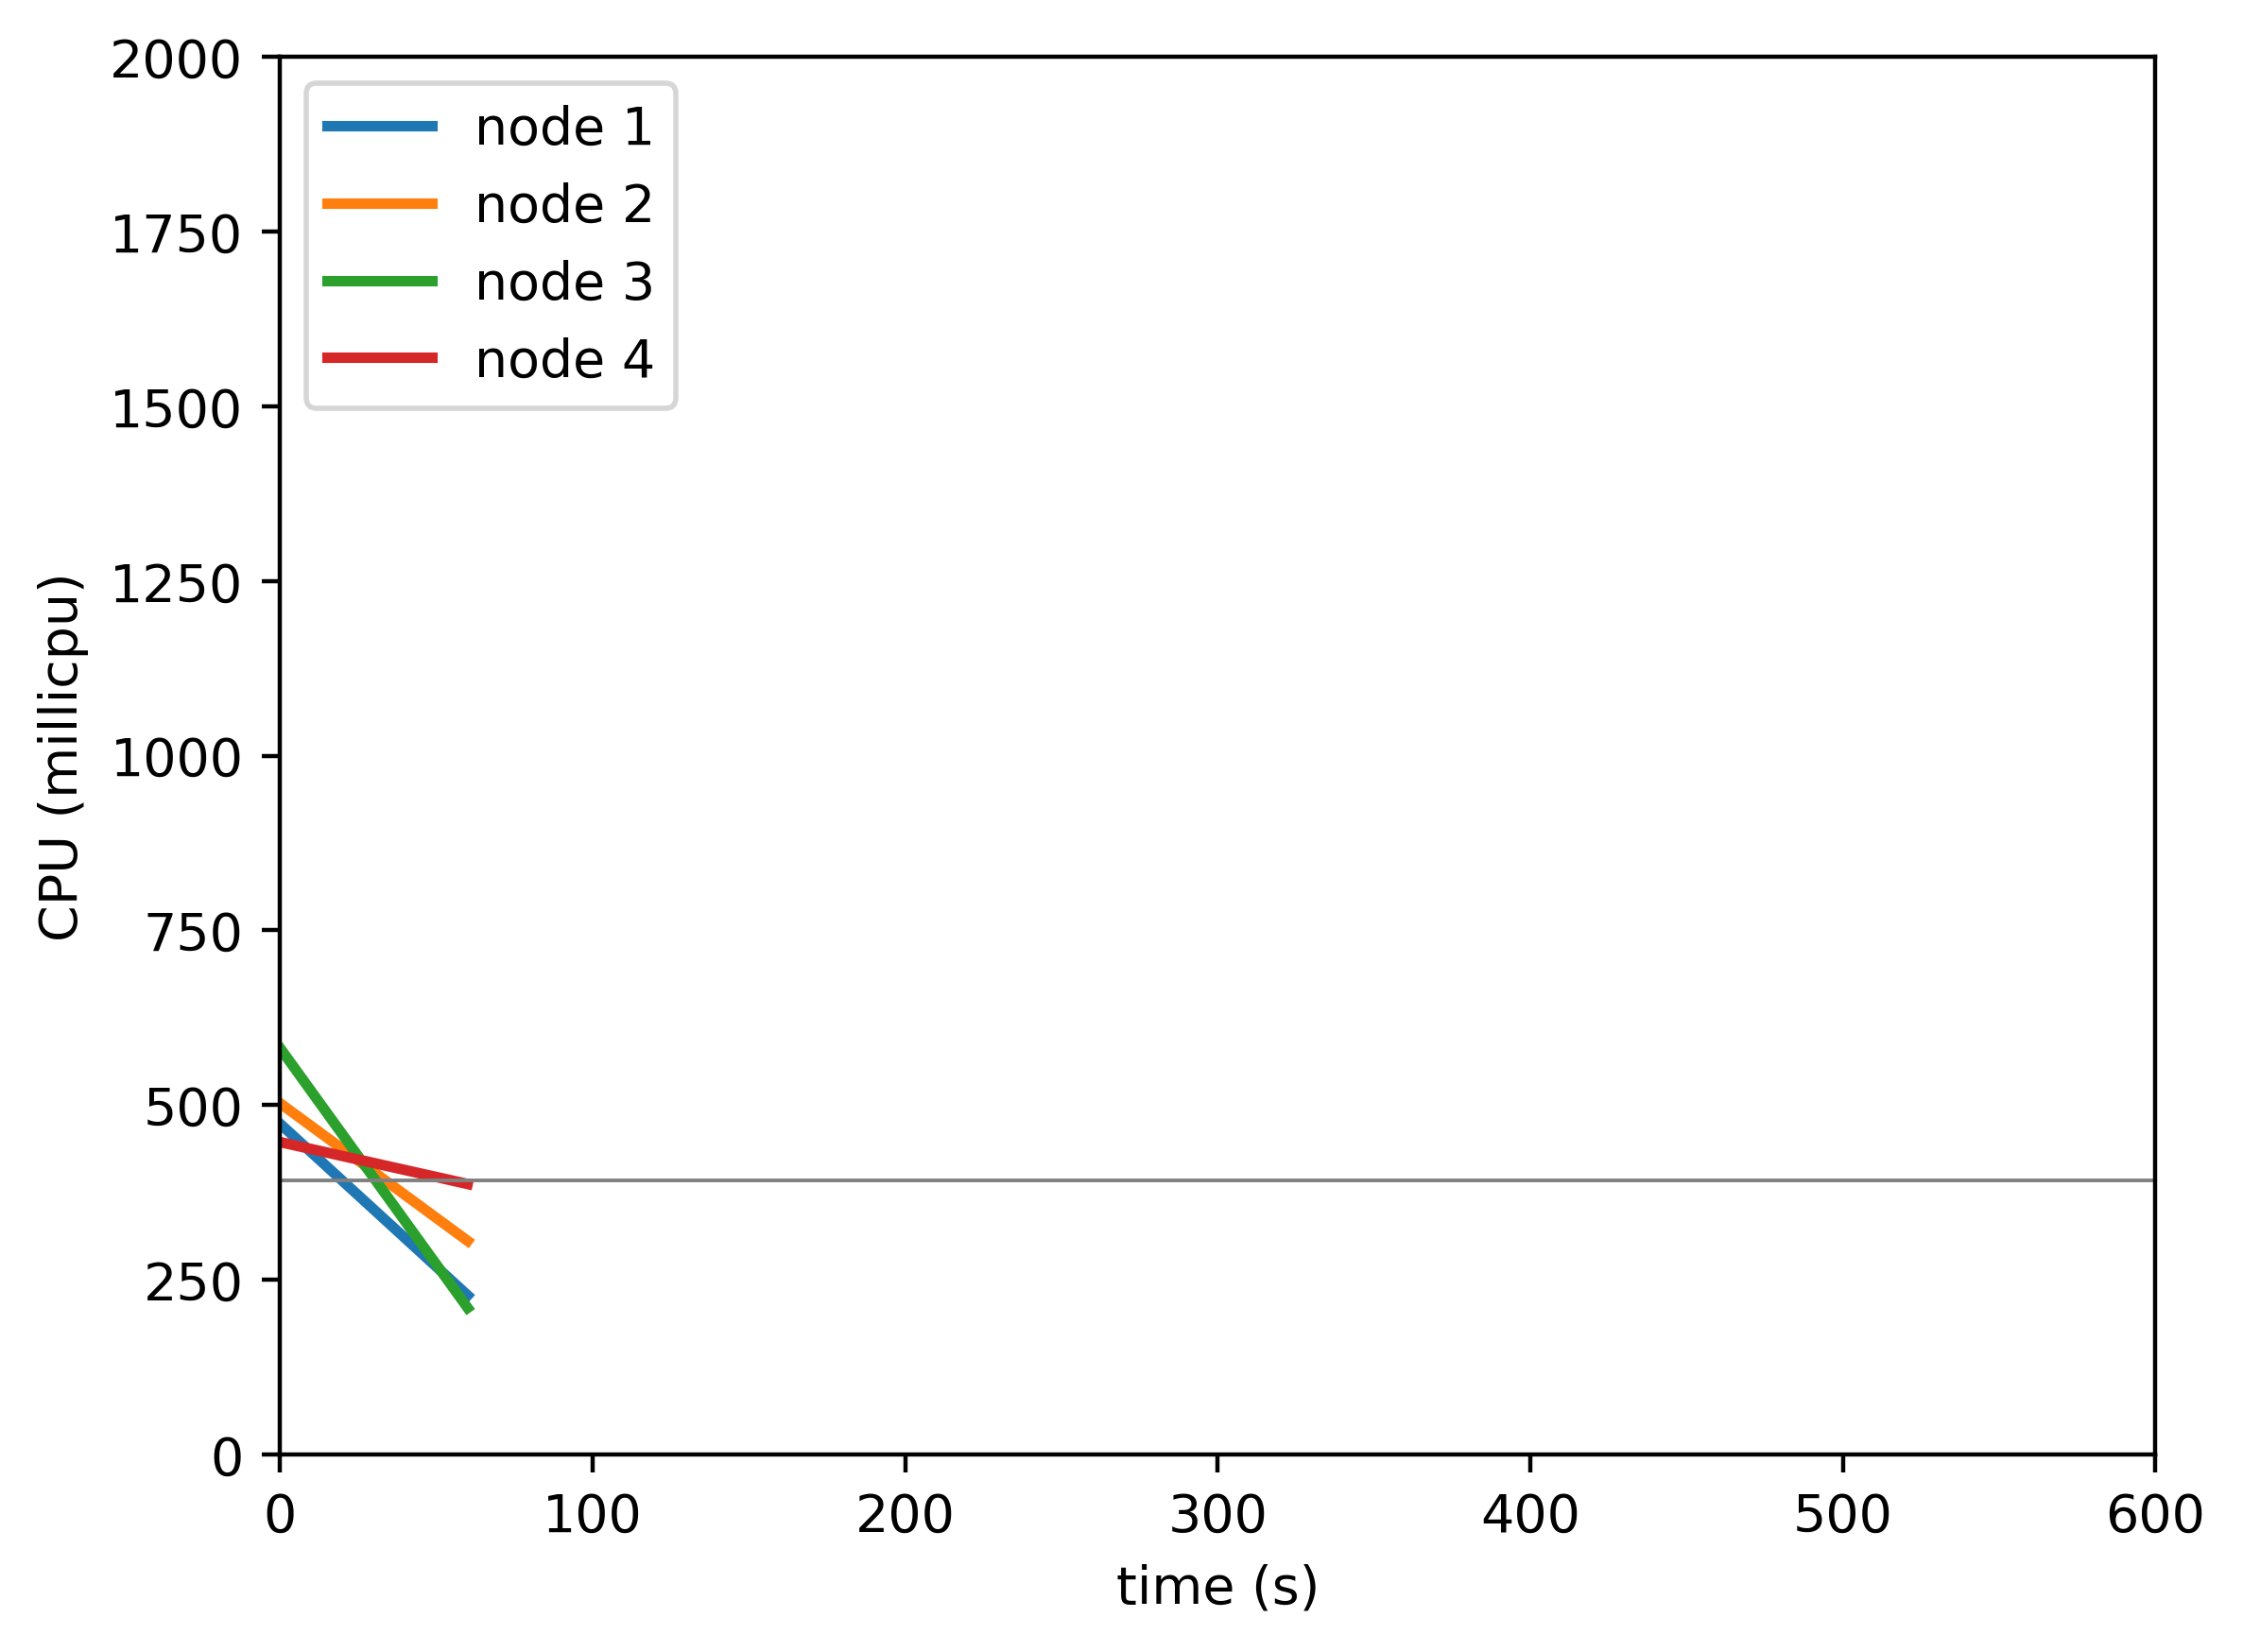

The table this chart was drawn from, first rows:
timestamp, ppgcc-m02_pod_amount, ppgcc-m02_memory, ppgcc-m02_cpu, ppgcc-m03_pod_amount, ppgcc-m03_memory, ppgcc-m03_cpu, ppgcc-m04_pod_amount, ppgcc-m04_memory, ppgcc-m04_cpu, ppgcc-m05_pod_amount, ppgcc-m05_memory, ppgcc-m05_cpu
0, 5, 996956, 473176816, 5, 990624, 502587467, 5, 984940, 581493654, 5, 1012064, 447036522
60, 5, 1020584, 227624682, 5, 1029696, 305555669, 5, 1021636, 209751183, 5, 1055756, 387006960
